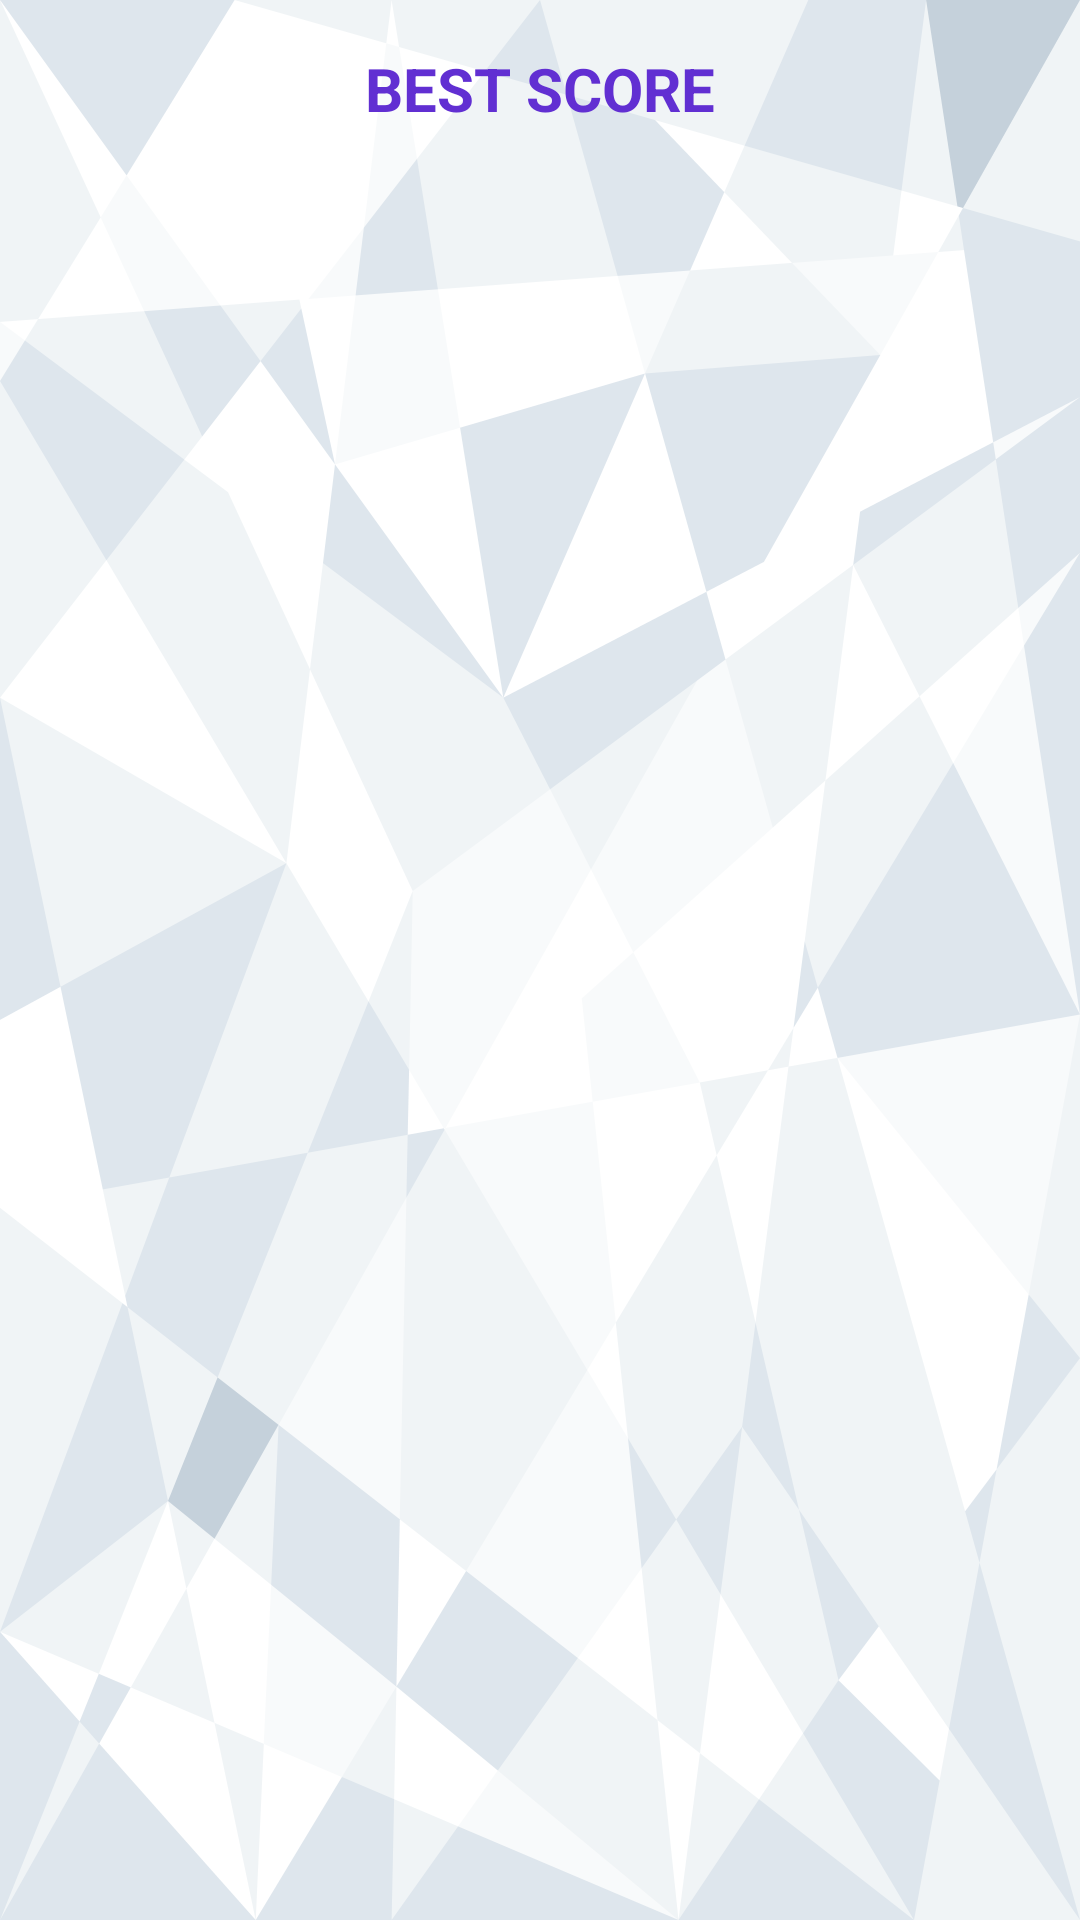

Reconstruct the res/layout file that produces this screen, plus the resources it refers to.
<!-- AndroidManifest.xml: application theme Theme.SoccerDash -->
<!-- res/layout/fragment_score.xml -->
<layout xmlns:app="http://schemas.android.com/apk/res-auto"
    xmlns:tools="http://schemas.android.com/tools"
    xmlns:android="http://schemas.android.com/apk/res/android">

    <androidx.constraintlayout.widget.ConstraintLayout
        android:layout_width="match_parent"
        android:layout_height="match_parent" >

        <ImageView
            android:id="@+id/imageView8"
            android:layout_width="0dp"
            android:layout_height="0dp"
            android:adjustViewBounds="true"
            android:cropToPadding="false"
            android:scaleType="centerCrop"
            android:src="@drawable/bg"
            app:layout_constraintBottom_toBottomOf="parent"
            app:layout_constraintEnd_toEndOf="parent"
            app:layout_constraintStart_toStartOf="parent"
            app:layout_constraintTop_toTopOf="parent" />

        <ImageButton
            android:id="@+id/imageButton"
            android:layout_width="wrap_content"
            android:layout_height="wrap_content"
            android:layout_marginStart="16dp"
            android:layout_marginTop="16dp"
            android:background="#00FFFFFF"
            android:src="@drawable/ic_baseline_arrow_back_ios_24"
            app:layout_constraintStart_toStartOf="parent"
            app:layout_constraintTop_toTopOf="parent" />

        <TextView
            android:id="@+id/textView2"
            android:layout_width="wrap_content"
            android:layout_height="wrap_content"
            android:text="BEST SCORE"
            android:textColor=" #612FD2"
            android:textSize="20sp"
            android:textStyle="bold"
            app:layout_constraintEnd_toEndOf="parent"
            app:layout_constraintStart_toStartOf="parent"
            app:layout_constraintTop_toTopOf="@+id/imageButton" />

        <androidx.recyclerview.widget.RecyclerView
            android:id="@+id/list"
            android:layout_width="0dp"
            android:layout_height="0dp"
            android:layout_marginTop="16dp"
            app:layoutManager="androidx.recyclerview.widget.LinearLayoutManager"
            android:orientation="vertical"
            app:layout_constraintBottom_toBottomOf="parent"
            app:layout_constraintEnd_toEndOf="parent"
            app:layout_constraintStart_toStartOf="parent"
            app:layout_constraintTop_toBottomOf="@+id/textView2" />
    </androidx.constraintlayout.widget.ConstraintLayout>
</layout>
<!-- resources referenced by this layout -->
<resources>
  <!-- drawable bg: png bitmap (drawable, 155922 bytes) -->
  <style name="Theme.SoccerDash" parent="Theme.MaterialComponents.DayNight.DarkActionBar">
          
          <item name="colorPrimary">@color/purple_500</item>
          <item name="colorPrimaryVariant">@color/purple_700</item>
          <item name="colorOnPrimary">@color/white</item>
          
          <item name="colorSecondary">@color/teal_200</item>
          <item name="colorSecondaryVariant">@color/teal_700</item>
          <item name="colorOnSecondary">@color/black</item>
          
          <item name="android:statusBarColor" tools:targetApi="l">#FF616161</item>
          
          <item name="android:windowNoTitle">true</item>
          <item name="android:windowActionBar">false</item>
          <item name="windowNoTitle">true</item>
          <item name="windowActionBar">false</item>
      </style>
  <color name="purple_500">#FF6200EE</color>
  <color name="purple_700">#FF3700B3</color>
  <color name="white">#FFFFFFFF</color>
  <color name="teal_200">#FF03DAC5</color>
  <color name="teal_700">#FF018786</color>
  <color name="black">#FF000000</color>
</resources>
